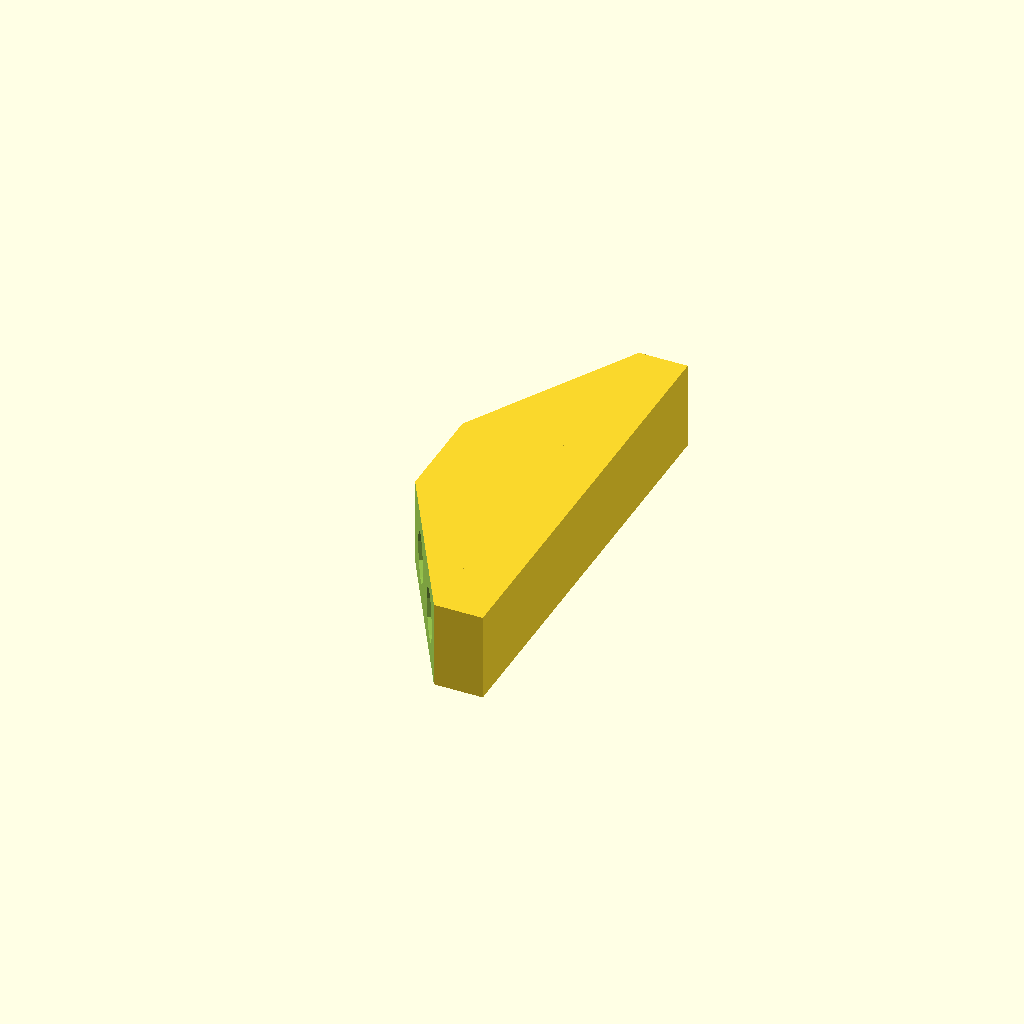
Cell 1: rendered with the file's own defaults.
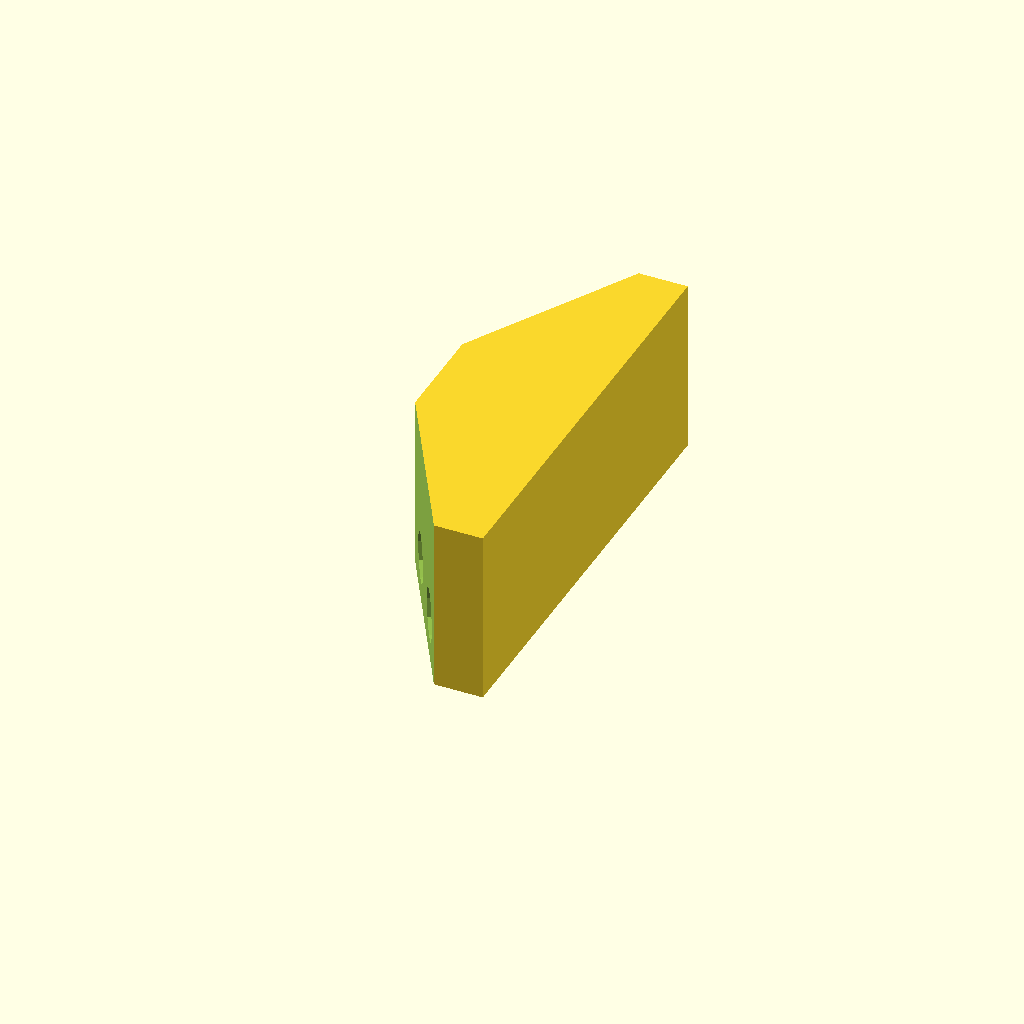
Cell 2: z = 18 (everything else at default).
One fixed orthographic camera (rotation 55°, 0°, 25°; colour scheme Cornfield) for every cell.
Source of the model, 3D-models/SCAD/phosfor_1.scad:
z=9; //высота
g=3.5; //глубина дырок 
//фосфор
translate ([25,-46,0]) {
difference () {
translate ([5,30,0])cube ([10,45,z]);
translate ([-5,125,1]) {
translate ([9.3,-62.2,3.5])rotate([0,90,-30])cylinder (4.5+g,2.65,2.65);
translate ([14,-54.2,3.5])rotate([0,90,-30])cylinder (4.5+g,2.65,2.65);
}
translate([-5,30,-1])cylinder(z+2,20,20,$fn=6);
translate([-5,75,-1])cylinder(z+2,20,20,$fn=6);
translate ([4,40,4.5])rotate ([90,0,120])cylinder(4.5+g,2.65,2.65);   
translate ([4+4.7,37.5+-9+g,4.5])rotate ([90,0,120])cylinder(4.5+3.5,2.65,2.65); 
  }
//вырезание дырки из доп части от фосфра
difference () {
translate ([15,30,0])cube ([5,45,z]);
translate ([-5,125,1]) {
translate ([9.3,-62.2,3.5])rotate([0,90,-30])cylinder (4.5+g,2.65,2.65);
translate ([14,-54.2,3.5])rotate([0,90,-30])cylinder (4.5+g,2.65,2.65);
}
translate ([9.7-5,-9+g,0]) {
translate ([4,37.5,4.5])rotate ([90,0,120])cylinder(4.5+g,2.65,2.65); 
  }
 }
}

     
Parameter table extracted from the source (name, type, default, range or options):
z: number, default 9
g: number, default 3.5
